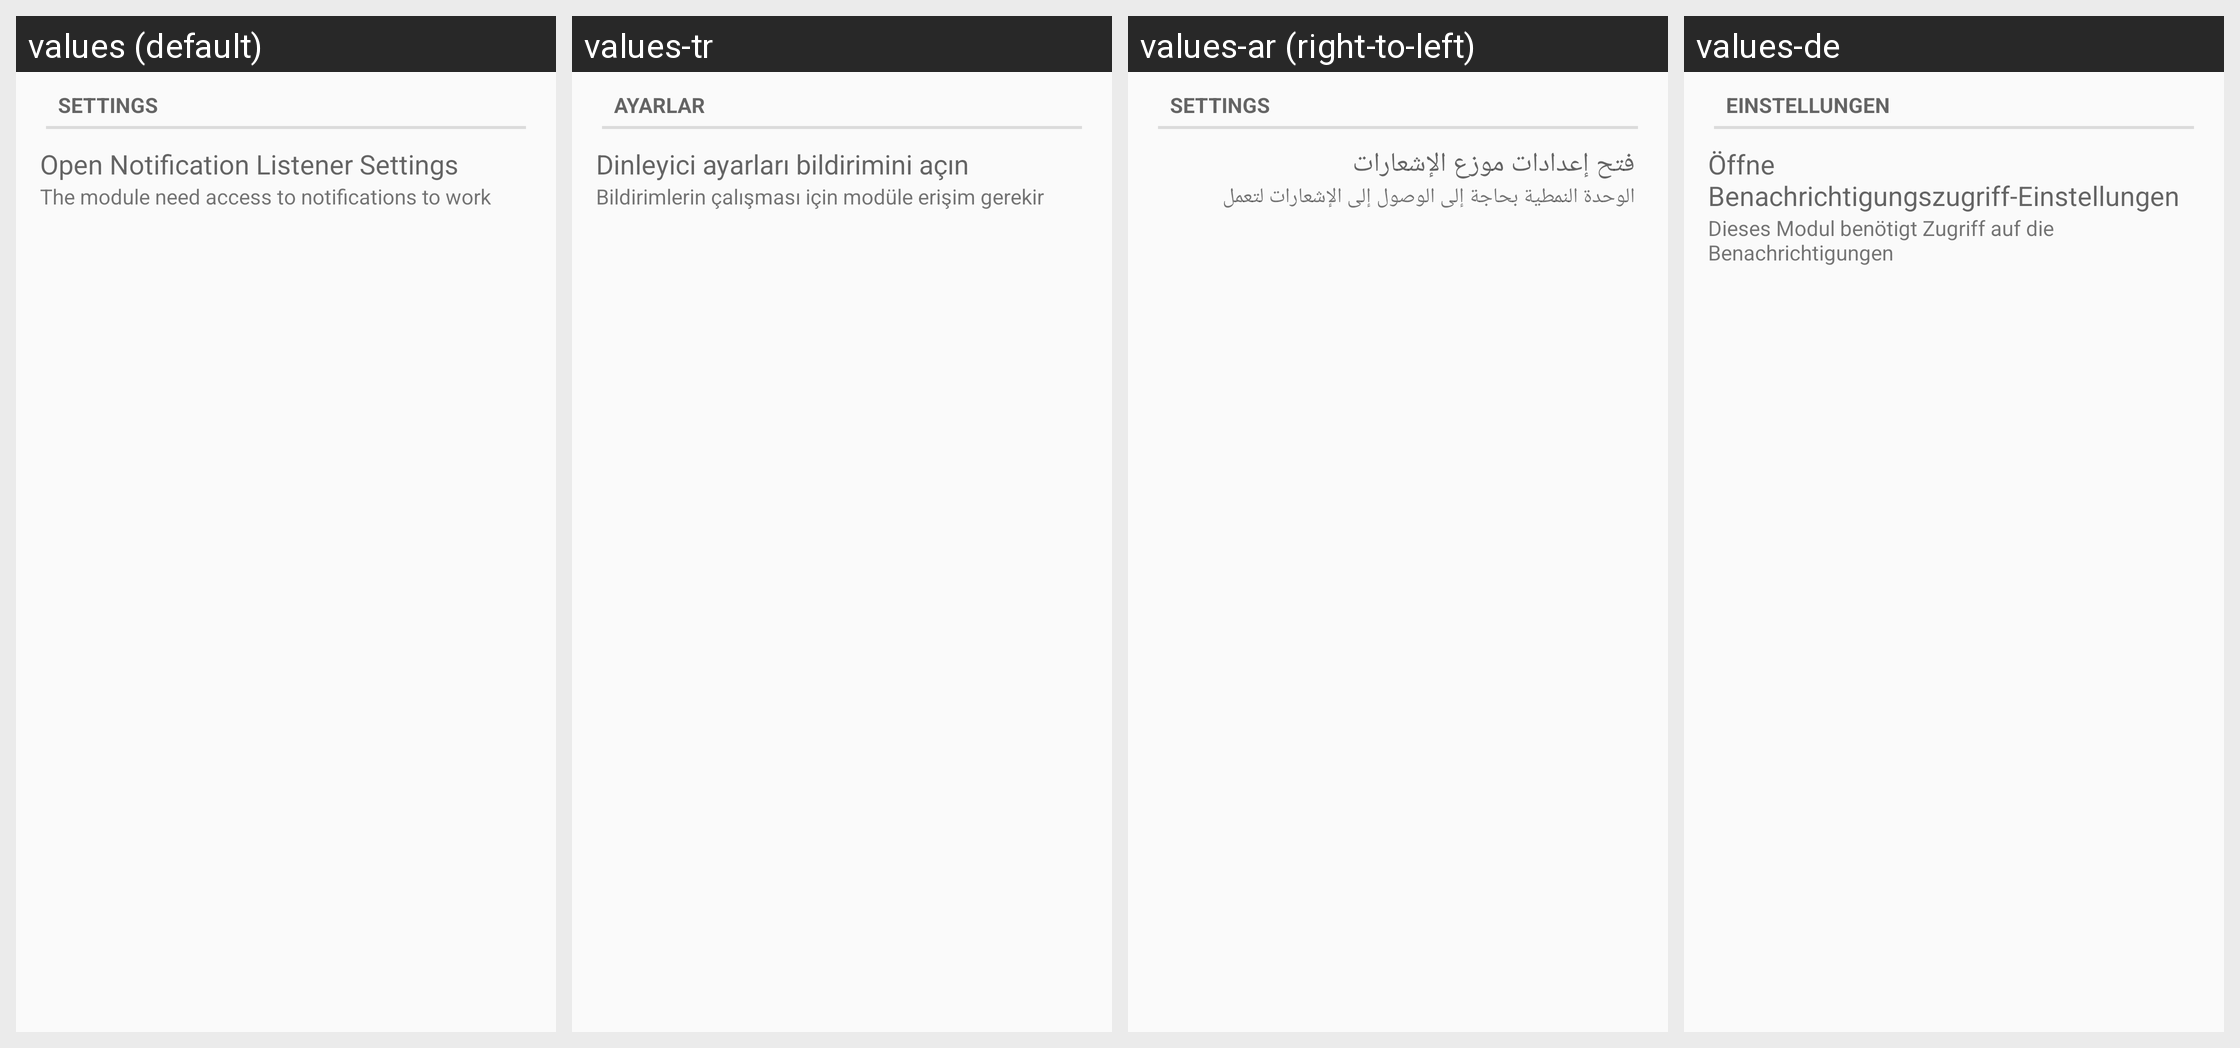

Translations of the strings shown on this Android screen, per locale in the grid:
Android screen res/layout/desktop_module_music.xml rendered under 4 locales, left to right: values (default), values-tr, values-ar (right-to-left), values-de. Device: Nexus 5 (rendered at 1080×1920; each locale shown at half size, 540×960, under a caption strip naming it); theme AppTheme.
Other locales in the repository, not shown: values-ca, values-fi, values-fr, values-he, values-hu, values-it, values-ko, values-nl, values-pl, values-ro, values-ru.
Strings drawn on this screen, with the default value and each locale's value (text and hints the layout hard-codes, and strings that could not be matched under every locale, appear in the picture but are not listed):

settings
  values: Settings
  values-tr: Ayarlar
  values-ar: Settings
  values-de: Einstellungen

music_listener_title
  values: Open Notification Listener Settings
  values-tr: Dinleyici ayarları bildirimini açın
  values-ar: فتح إعدادات موزع الإشعارات
  values-de: Öffne Benachrichtigungszugriff-Einstellungen

music_listener_subtitle
  values: The module need access to notifications to work
  values-tr: Bildirimlerin çalışması için modüle erişim gerekir
  values-ar: الوحدة النمطية بحاجة إلى الوصول إلى الإشعارات لتعمل
  values-de: Dieses Modul benötigt Zugriff auf die Benachrichtigungen
